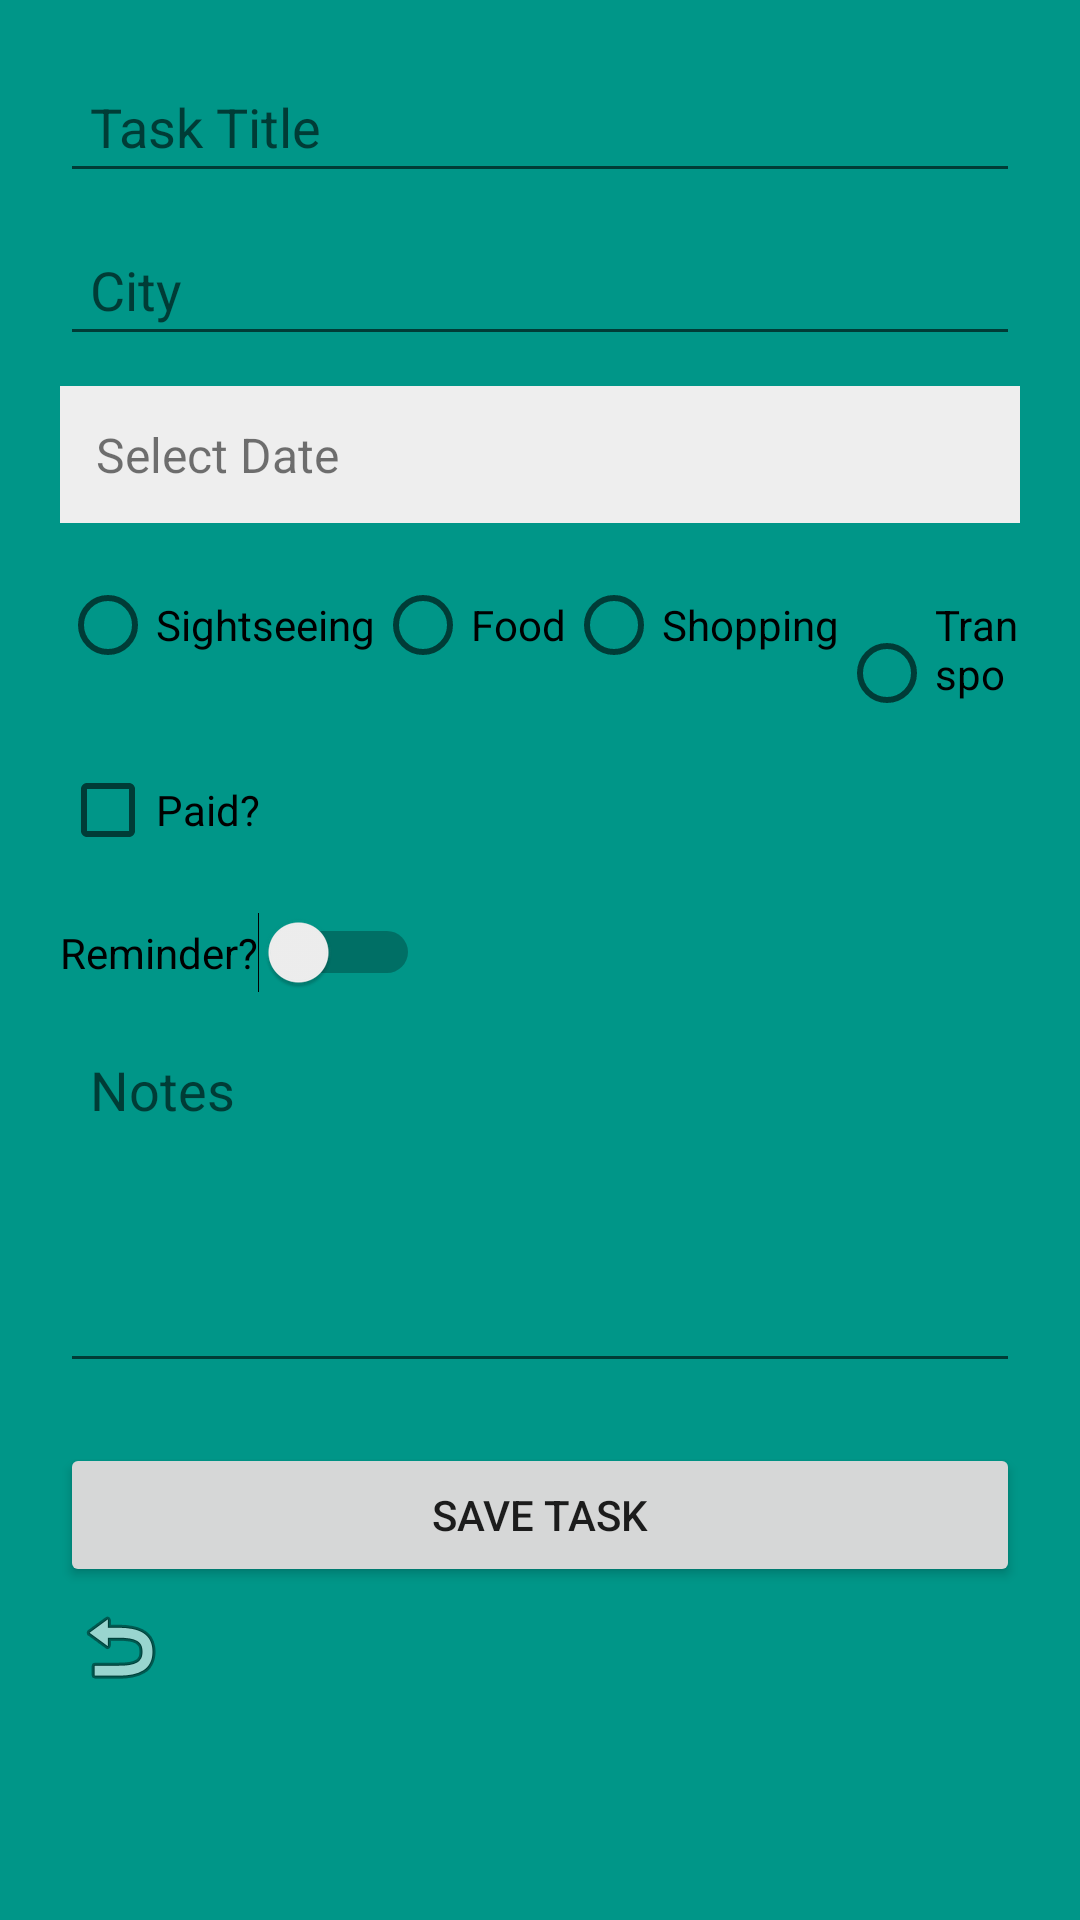

Produce the Android XML layout that renders to this screen, including the resource entries it uses.
<!-- AndroidManifest.xml: application theme Theme.TripPlanningApp -->
<!-- res/layout/activity_add_task.xml -->
<?xml version="1.0" encoding="utf-8"?>
<ScrollView xmlns:android="http://schemas.android.com/apk/res/android"
    android:layout_width="match_parent"
    android:layout_height="match_parent">

    <LinearLayout
        android:layout_width="match_parent"
        android:layout_height="wrap_content"
        android:orientation="vertical"
        android:padding="20dp">

        <EditText
            android:id="@+id/edtTitle"
            android:layout_width="match_parent"
            android:layout_height="wrap_content"
            android:hint="Task Title"
            android:inputType="text"
            android:padding="10dp"/>

        <EditText
            android:id="@+id/edtCity"
            android:layout_width="match_parent"
            android:layout_height="wrap_content"
            android:hint="City"
            android:inputType="text"
            android:padding="10dp"
            android:layout_marginTop="10dp"/>

        
        <TextView
            android:id="@+id/txtDate"
            android:layout_width="match_parent"
            android:layout_height="wrap_content"
            android:text="Select Date"
            android:textSize="16sp"
            android:padding="12dp"
            android:layout_marginTop="10dp"
            android:background="#eeeeee" />

        
        <RadioGroup
            android:id="@+id/radioType"
            android:layout_width="match_parent"
            android:layout_height="wrap_content"
            android:orientation="horizontal"
            android:layout_marginTop="10dp">

            <RadioButton
                android:id="@+id/rbSight"
                android:layout_width="wrap_content"
                android:layout_height="wrap_content"
                android:text="Sightseeing"/>

            <RadioButton
                android:id="@+id/rbFood"
                android:layout_width="wrap_content"
                android:layout_height="wrap_content"
                android:text="Food"/>

            <RadioButton
                android:id="@+id/rbShop"
                android:layout_width="wrap_content"
                android:layout_height="wrap_content"
                android:text="Shopping"/>

            <RadioButton
                android:id="@+id/rbTransport"
                android:layout_width="wrap_content"
                android:layout_height="wrap_content"
                android:text="Transport"/>

        </RadioGroup>

        
        <CheckBox
            android:id="@+id/chkPaid"
            android:layout_width="wrap_content"
            android:layout_height="wrap_content"
            android:text="Paid?"
            android:layout_marginTop="10dp"/>

        
        <Switch
            android:id="@+id/switchReminder"
            android:layout_width="wrap_content"
            android:layout_height="wrap_content"
            android:text="Reminder?"
            android:layout_marginTop="10dp"/>

        <EditText
            android:id="@+id/edtNote"
            android:layout_width="match_parent"
            android:layout_height="120dp"
            android:hint="Notes"
            android:gravity="top"
            android:inputType="textMultiLine"
            android:padding="10dp"
            android:layout_marginTop="10dp"/>

        <Button
            android:id="@+id/btnSave"
            android:layout_width="match_parent"
            android:layout_height="wrap_content"
            android:text="Save Task"
            android:layout_marginTop="20dp" />

        <ImageButton
            android:id="@+id/btnBack"
            android:layout_width="40dp"
            android:layout_height="40dp"
            android:src="@android:drawable/ic_menu_revert"
            android:background="@android:color/transparent"
            android:layout_marginBottom="15dp"/>


    </LinearLayout>
</ScrollView>
<!-- resources referenced by this layout -->
<resources>
  <style name="Theme.TripPlanningApp" parent="Theme.MaterialComponents.DayNight.NoActionBar">
          <item name="android:statusBarColor">@color/purplePrimary</item>
          <item name="android:navigationBarColor">@color/purplePrimary</item>
          <item name="android:windowBackground">@color/backgroundSoft</item>
      </style>
  <color name="purplePrimary">#5B3E96</color>
  <color name="backgroundSoft">#009688</color>
</resources>
